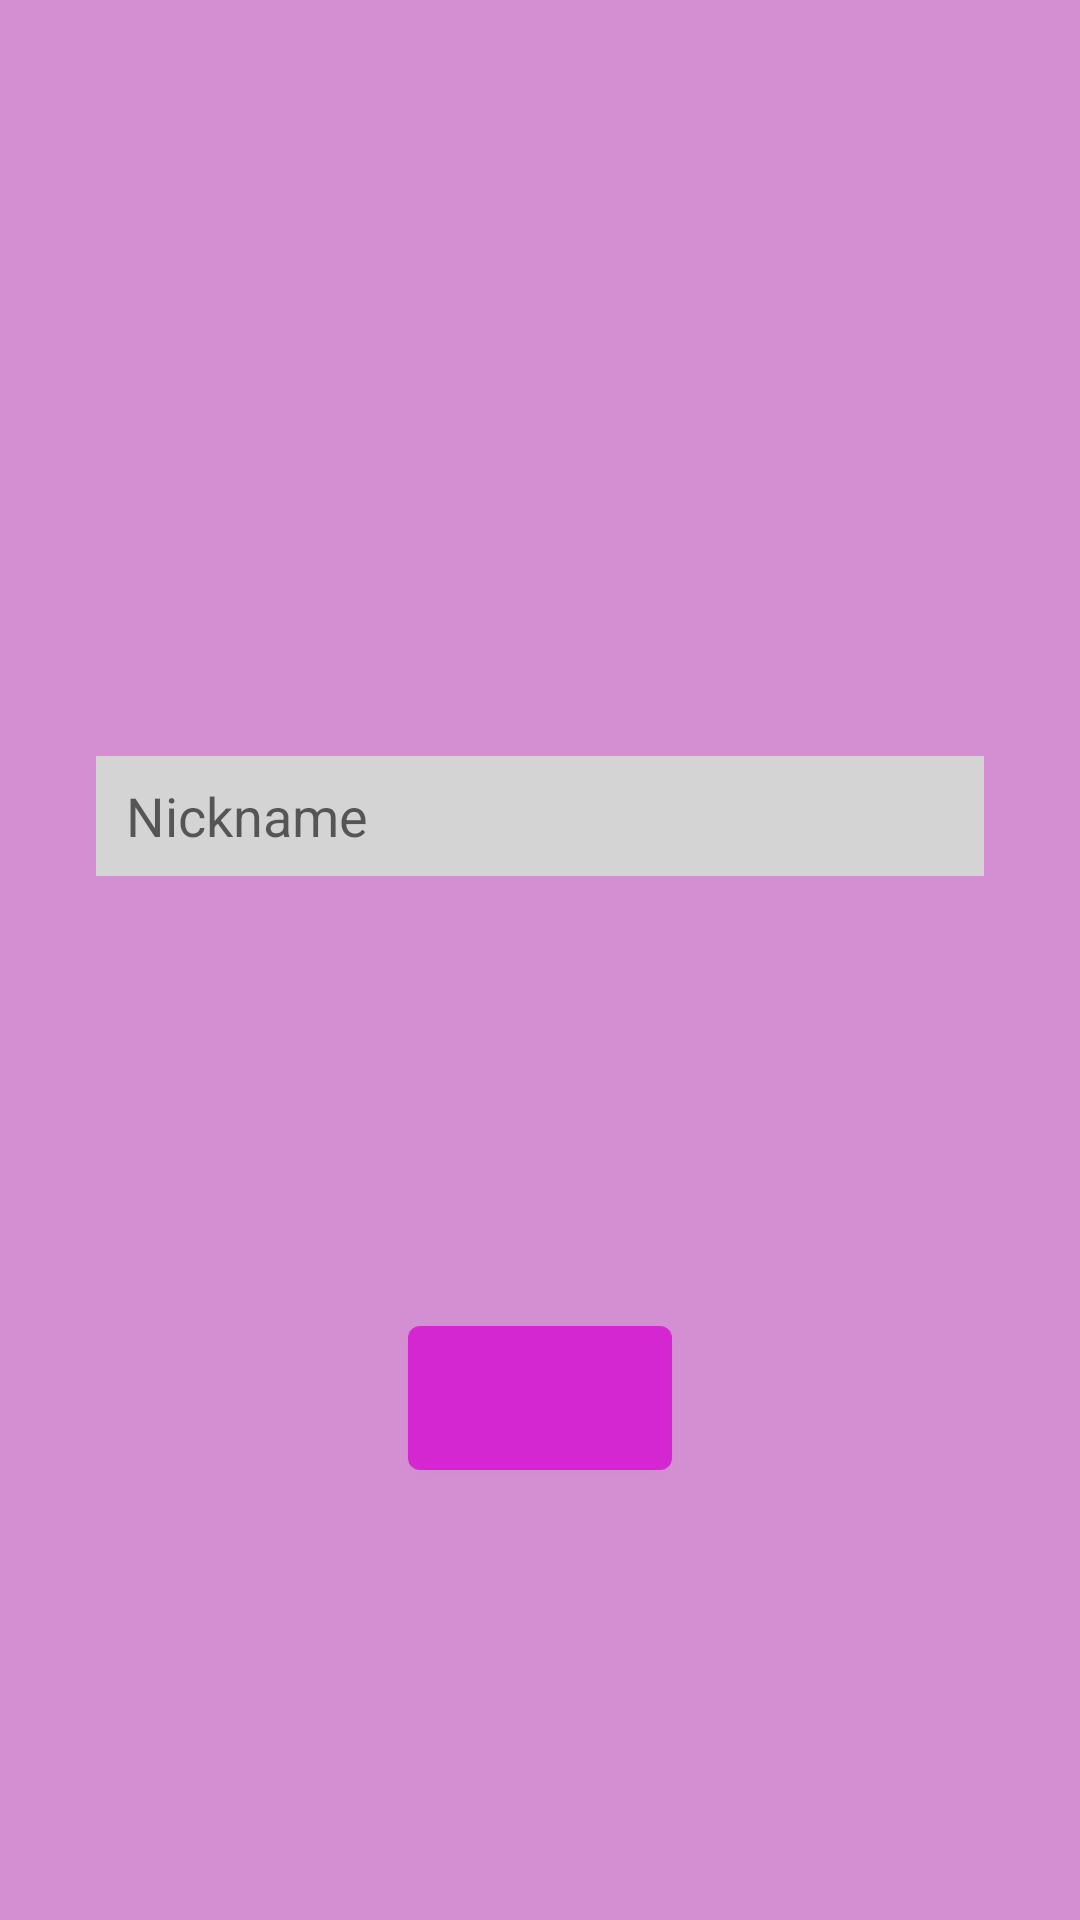

Write the Android layout XML for this screen, with the resource values it uses.
<!-- AndroidManifest.xml: application theme AppTheme -->
<!-- res/layout/activity_bind.xml -->
<?xml version="1.0" encoding="utf-8"?>
<androidx.constraintlayout.widget.ConstraintLayout xmlns:android="http://schemas.android.com/apk/res/android"
    xmlns:app="http://schemas.android.com/apk/res-auto"
    xmlns:tools="http://schemas.android.com/tools"
    android:layout_width="match_parent"
    android:layout_height="match_parent"
    android:background="@color/colorPrimary"
    tools:context=".BindActivity">

    <EditText
        android:id="@+id/editTextInviteUserName"
        android:layout_width="0dp"
        android:layout_height="40dp"
        android:layout_marginStart="32dp"
        android:layout_marginEnd="32dp"
        android:layout_marginBottom="150dp"
        android:background="@color/nearWhite"
        android:ems="10"
        android:hint="@string/nickname"
        android:inputType="textPersonName"
        android:paddingStart="10dp"
        android:paddingEnd="10dp"
        app:layout_constraintBottom_toTopOf="@+id/buttonBindUser"
        app:layout_constraintEnd_toEndOf="parent"
        app:layout_constraintStart_toStartOf="parent" />

    <Button
        android:id="@+id/buttonBindUser"
        android:layout_width="wrap_content"
        android:layout_height="wrap_content"
        android:layout_marginBottom="150dp"
        android:onClick="onCliclSendBind"
        android:background="@drawable/accent_button"
        android:padding="10dp"
        android:textColor="@color/nearWhite"
        app:layout_constraintBottom_toBottomOf="parent"
        app:layout_constraintEnd_toEndOf="parent"
        app:layout_constraintStart_toStartOf="parent"
        tools:text="Кнопочка)" />
</androidx.constraintlayout.widget.ConstraintLayout>
<!-- resources referenced by this layout -->
<resources>
  <color name="colorPrimary">#D48ED2</color>
  <color name="nearWhite">#D4D4D4</color>
  <!-- drawable accent_button (drawable) -->
  <?xml version="1.0" encoding="utf-8"?>
  <selector xmlns:android="http://schemas.android.com/apk/res/android">
      <item><shape>
  
          <solid android:color="@color/colorAccent"/>
  
          <corners
              android:bottomLeftRadius="4dp"
              android:bottomRightRadius="4dp"
              android:topLeftRadius="4dp"
              android:topRightRadius="4dp" />
      </shape></item>
  </selector>
  <string name="nickname">Nickname</string>
  <style name="AppTheme" parent="Theme.AppCompat.Light.NoActionBar">
          
          <item name="colorPrimary">@color/colorPrimary</item>
          <item name="colorPrimaryDark">@color/colorPrimaryDark</item>
          <item name="colorAccent">@color/colorAccent</item>
          <item name="android:navigationBarColor">@color/colorPrimaryDark</item>
      </style>
  <color name="colorAccent">#D426D1</color>
  <color name="colorPrimaryDark">#540F53</color>
</resources>
